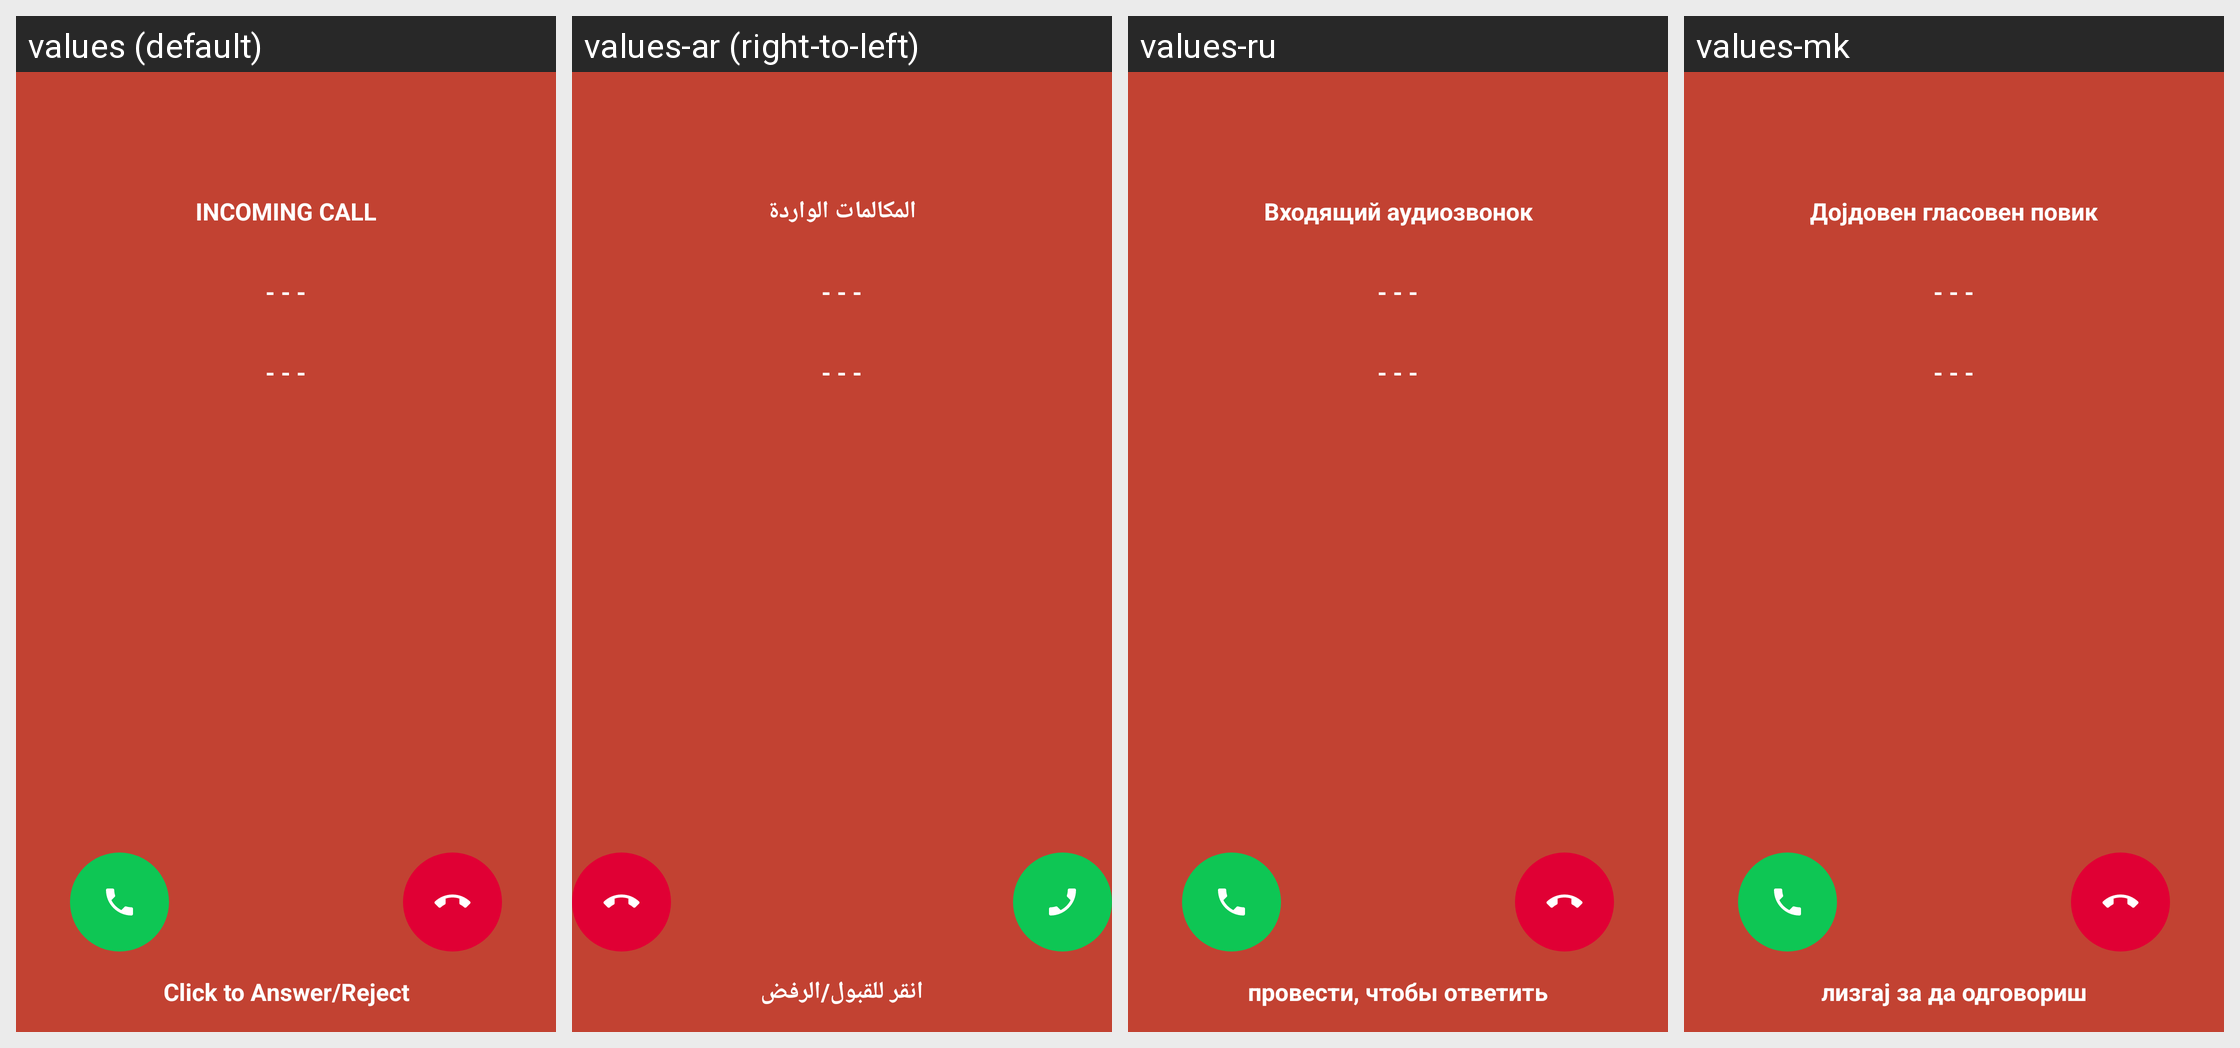

The same Android screen rendered under several of its app's locales, left to right. List the strings drawn on it with the default value and each locale's translation.
Android screen res/layout/activity_incoming_call.xml rendered under 4 locales, left to right: values (default), values-ar (right-to-left), values-ru, values-mk. Device: Nexus 5 (rendered at 1080×1920; each locale shown at half size, 540×960, under a caption strip naming it); theme AppTheme.
Other locales in the repository, not shown: values-bs, values-cs, values-de, values-el, values-es, values-fr, values-hr, values-id, values-ro, values-sl, values-sr, values-tr.
Strings drawn on this screen, with the default value and each locale's value (text and hints the layout hard-codes, and strings that could not be matched under every locale, appear in the picture but are not listed):

incoming_call
  values: INCOMING CALL
  values-ar: المكالمات الواردة
  values-ru: Входящий аудиозвонок
  values-mk: Дојдовен гласовен повик

fake_name
  values: - - -
  values-ar: - - -
  values-ru: - - -
  values-mk: - - -

click_to_make_an_action
  values: Click to Answer/Reject
  values-ar: انقر للقبول/الرفض
  values-ru: провести, чтобы ответить
  values-mk: лизгај за да одговориш
